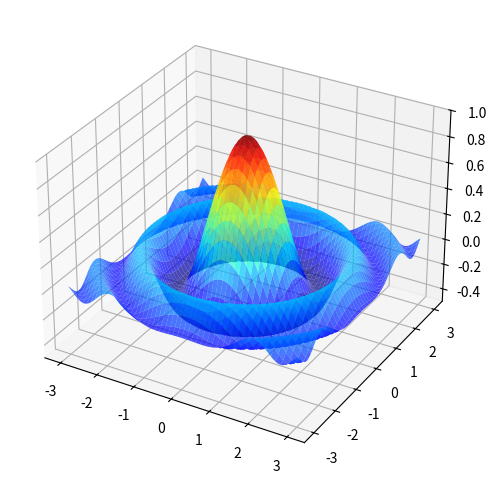

Write Python code to recreate this figure.
from mpl_toolkits.mplot3d import Axes3D
from matplotlib import cm
import matplotlib.pyplot as plt
import numpy as np

def f (x, y):
    return np.cos(x**2 + y**2) / (1 + x**2 + y**2)

xgrid = np.linspace(-3, 3, 100)
ygrid = xgrid
x, y = np.meshgrid(xgrid, ygrid)

fig = plt.figure(figsize = (8, 6))
ax = fig.add_subplot(111, projection = '3d')
ax.plot_surface(x,
                y,
                f(x, y),
                rstride = 2,
                cstride = 2,
                cmap = cm.jet,
                alpha = 0.7,
                linewidth = 0.25)
ax.set_zlim(-0.5, 1.0)
plt.show()
